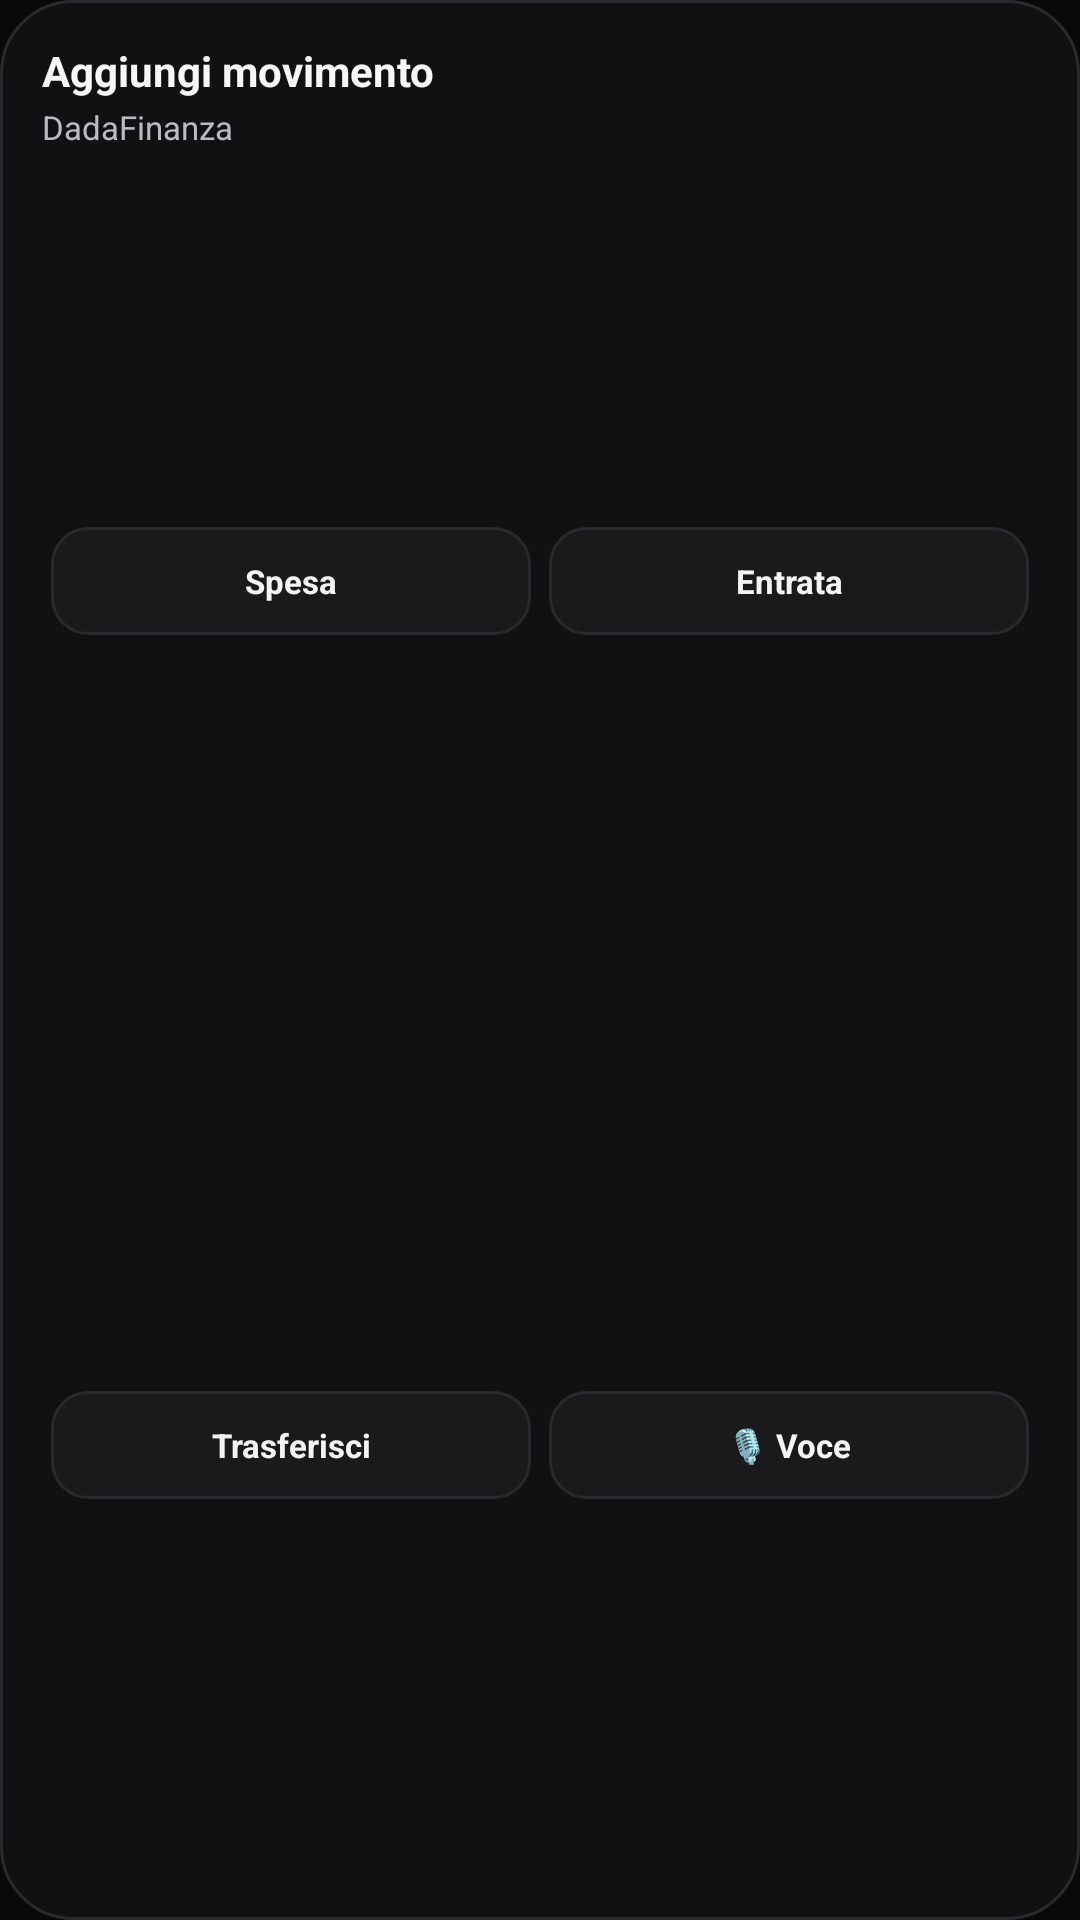

The Android layout XML behind this screen, and the referenced resources:
<!-- AndroidManifest.xml: application theme LaunchTheme -->
<!-- res/layout/dada_quick_add_widget.xml -->
<?xml version="1.0" encoding="utf-8"?>
<LinearLayout xmlns:android="http://schemas.android.com/apk/res/android"
    android:id="@+id/quick_widget_root"
    android:layout_width="match_parent"
    android:layout_height="match_parent"
    android:orientation="vertical"
    android:padding="14dp"
    android:background="@drawable/widget_background">

    <TextView
        android:layout_width="match_parent"
        android:layout_height="wrap_content"
        android:text="Aggiungi movimento"
        android:textColor="#F7F7F8"
        android:textSize="14sp"
        android:textStyle="bold" />

    <TextView
        android:id="@+id/quick_widget_context"
        android:layout_width="match_parent"
        android:layout_height="wrap_content"
        android:layout_marginTop="2dp"
        android:ellipsize="end"
        android:maxLines="1"
        android:text="DadaFinanza"
        android:textColor="#B9BBC2"
        android:textSize="11sp" />

    <LinearLayout
        android:layout_width="match_parent"
        android:layout_height="0dp"
        android:layout_weight="1"
        android:gravity="center_vertical"
        android:orientation="horizontal">
        <TextView
            android:id="@+id/quick_widget_expense"
            style="@style/WidgetQuickButton"
            android:layout_width="0dp"
            android:layout_weight="1"
            android:contentDescription="Nuova spesa"
            android:text="Spesa" />
        <TextView
            android:id="@+id/quick_widget_income"
            style="@style/WidgetQuickButton"
            android:layout_width="0dp"
            android:layout_weight="1"
            android:contentDescription="Nuova entrata"
            android:text="Entrata" />
    </LinearLayout>

    <LinearLayout
        android:layout_width="match_parent"
        android:layout_height="0dp"
        android:layout_weight="1"
        android:gravity="center_vertical"
        android:orientation="horizontal">
        <TextView
            android:id="@+id/quick_widget_transfer"
            style="@style/WidgetQuickButton"
            android:layout_width="0dp"
            android:layout_weight="1"
            android:contentDescription="Nuovo trasferimento"
            android:text="Trasferisci" />
        <TextView
            android:id="@+id/quick_widget_voice"
            style="@style/WidgetQuickButton"
            android:layout_width="0dp"
            android:layout_weight="1"
            android:contentDescription="Compila movimento con la voce"
            android:text="🎙 Voce" />
    </LinearLayout>
</LinearLayout>
<!-- resources referenced by this layout -->
<resources>
  <!-- drawable widget_background (drawable) -->
  <?xml version="1.0" encoding="utf-8"?>
  <shape xmlns:android="http://schemas.android.com/apk/res/android" android:shape="rectangle">
      <solid android:color="#111113" />
      <corners android:radius="24dp" />
      <stroke android:width="1dp" android:color="#29292E" />
  </shape>
  <style name="WidgetQuickButton">
          <item name="android:layout_height">36dp</item>
          <item name="android:layout_marginLeft">3dp</item>
          <item name="android:layout_marginRight">3dp</item>
          <item name="android:gravity">center</item>
          <item name="android:maxLines">1</item>
          <item name="android:ellipsize">end</item>
          <item name="android:paddingLeft">7dp</item>
          <item name="android:paddingRight">7dp</item>
          <item name="android:textColor">#F4F4F5</item>
          <item name="android:textSize">11sp</item>
          <item name="android:textStyle">bold</item>
          <item name="android:background">@drawable/widget_quick_background</item>
      </style>
  <style name="LaunchTheme" parent="Theme.AppCompat.DayNight.NoActionBar">
          <item name="android:windowBackground">@drawable/launch_background</item>
          <item name="android:windowLightStatusBar">false</item>
          <item name="android:statusBarColor">#09090B</item>
          <item name="android:navigationBarColor">#09090B</item>
      </style>
  <!-- drawable widget_quick_background (drawable) -->
  <?xml version="1.0" encoding="utf-8"?>
  <shape xmlns:android="http://schemas.android.com/apk/res/android" android:shape="rectangle">
      <solid android:color="#1A1A1D" />
      <corners android:radius="12dp" />
      <stroke android:width="1dp" android:color="#29292E" />
  </shape>
  <!-- drawable launch_background (drawable) -->
  <?xml version="1.0" encoding="utf-8"?>
  <layer-list xmlns:android="http://schemas.android.com/apk/res/android">
      <item>
          <shape android:shape="rectangle">
              <solid android:color="#09090B" />
          </shape>
      </item>
  </layer-list>
</resources>
